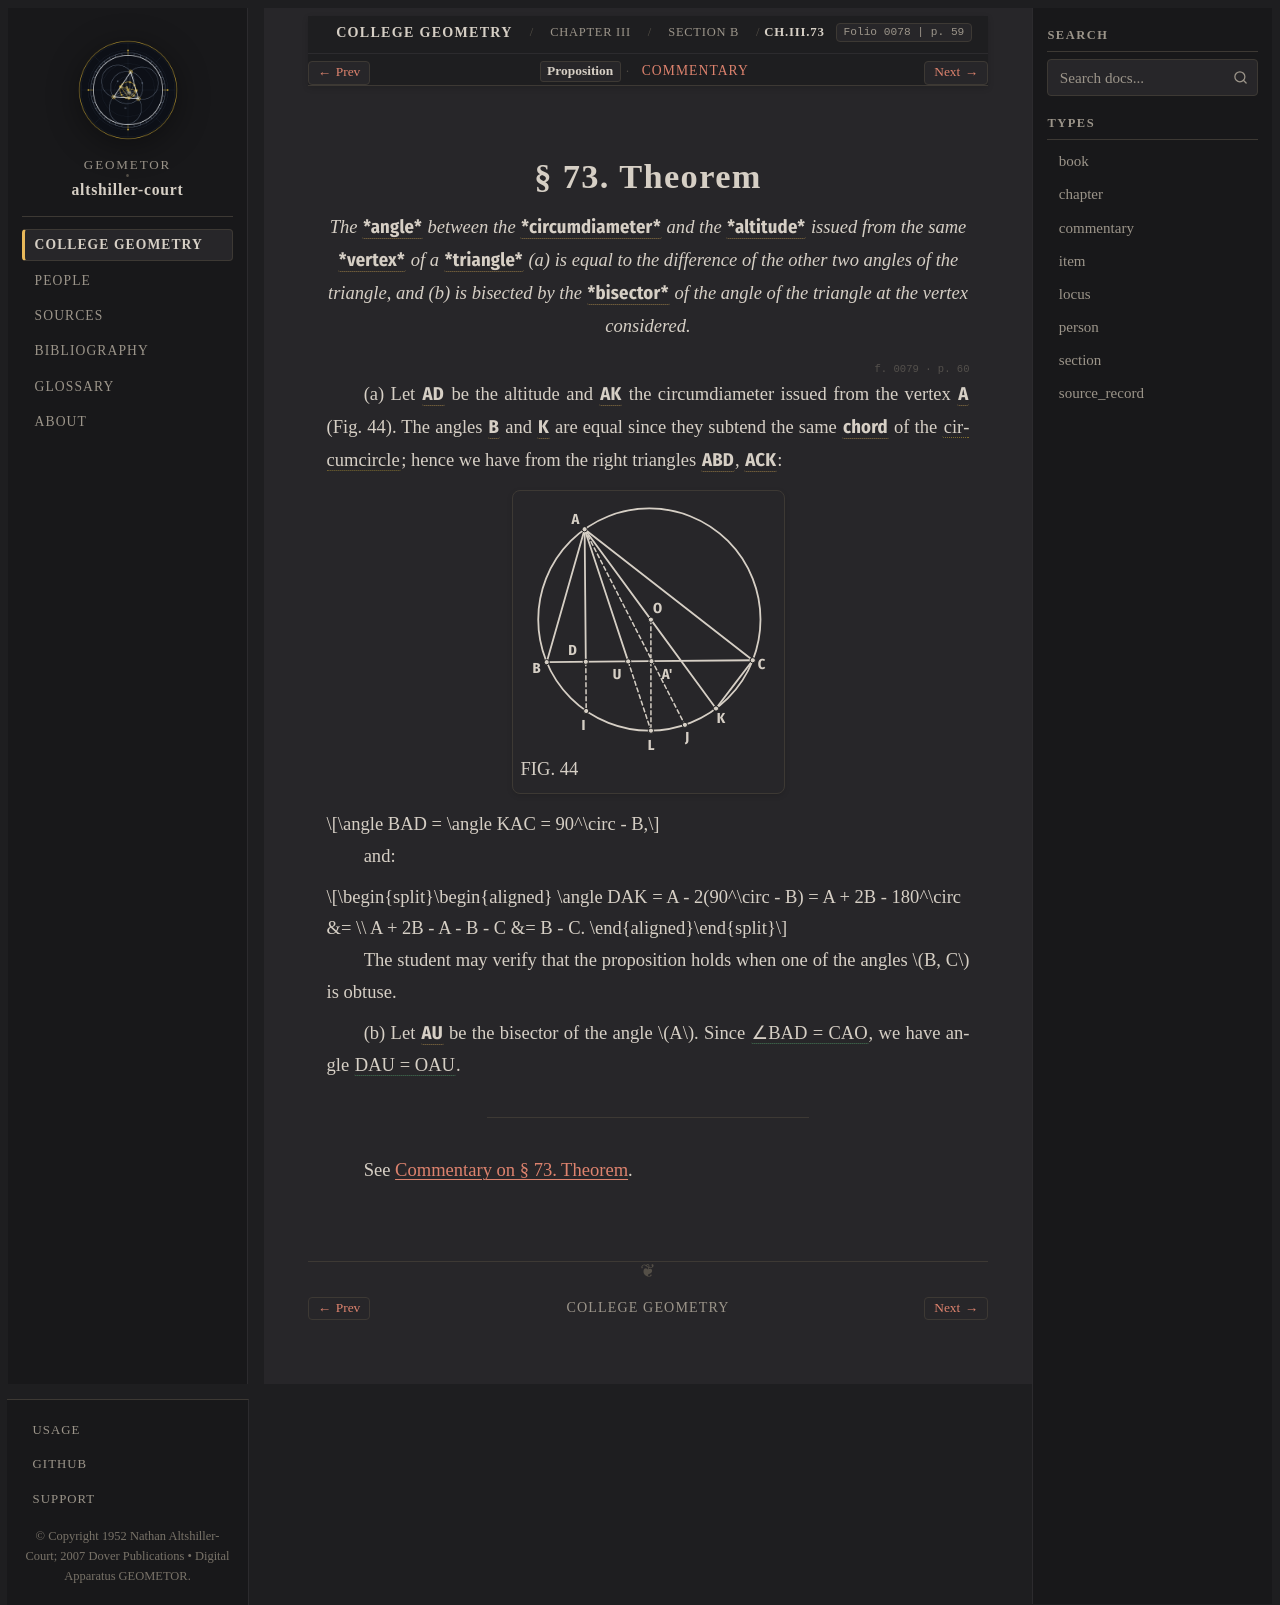

repository: geometor/altshiller-court · page: college_geometry/ch03-properties-of-the-triangle/b-the-circumcircle/073-theorem/index.html · generator: sphinx

:layout: book
:type: item
:order: 7
:canonical_id: Ch.III.73
:title: § 73. Theorem
:folio: 0078
:page: 59
:folios: 0078, 0079
:pages: 59, 60

.. _ch03-art-073:

§ 73. Theorem
=============

.. folio:: 0078
   :page: 59

.. enunciation::

   *The* :g:`*angle* <0079.g1:< D A K )>` *between the* :g:`*circumdiameter* <0079.g1:/ A K />` *and the* :g:`*altitude* <0079.g1:/ A D />` *issued from the same* :g:`*vertex* <0079.g1:A>` *of a* :g:`*triangle* <0079.g1:< A B C >>` *(a) is equal to the difference of the other two angles of the triangle, and (b) is bisected by the* :g:`*bisector* <0079.g1:/ A U />` *of the angle of the triangle at the vertex considered.*

.. folio:: 0079
   :page: 60

\(a) Let :g:`AD <0079.g1:/ A D />` be the altitude and :g:`AK <0079.g1:/ A K />` the circumdiameter issued from the vertex :g:`A <0079.g1:A>` (Fig. 44). The angles :g:`B <0079.g1:< A B D )>` and :g:`K <0079.g1:< A K C )>` are equal since they subtend the same :g:`chord <0079.g1:/ A C />` of the :term:`circumcircle <circumcircle>`; hence we have from the right triangles :g:`ABD <0079.g1:< A B D >>`, :g:`ACK <0079.g1:< A C K >>`:

.. picture:: 0079.g1.svg
   :alt: Fig. 44 — Circumdiameter AK through circumcenter O, altitude AD, bisector AU, and median AA' of triangle ABC
   :caption: FIG. 44

.. math::

   \angle BAD = \angle KAC = 90^\circ - B,

and:

.. math::

   \begin{aligned}
   \angle DAK = A - 2(90^\circ - B) = A + 2B - 180^\circ &= \\
   A + 2B - A - B - C &= B - C.
   \end{aligned}

The student may verify that the proposition holds when one of the angles :math:`B, C` is obtuse.

\(b) Let :g:`AU <0079.g1:/ A U />` be the bisector of the angle :math:`A`. Since :eq:`∠BAD = CAO <0079.g1:< B A D ) = 0079.g1:< K A C )>`, we have angle :eq:`DAU = OAU <0079.g1:< D A U ) = 0079.g1:< O A U )>`.

----

See :ref:`Commentary on § 73. Theorem <ch03-art-073-commentary>`.

.. toctree::
   :hidden:

   commentary
